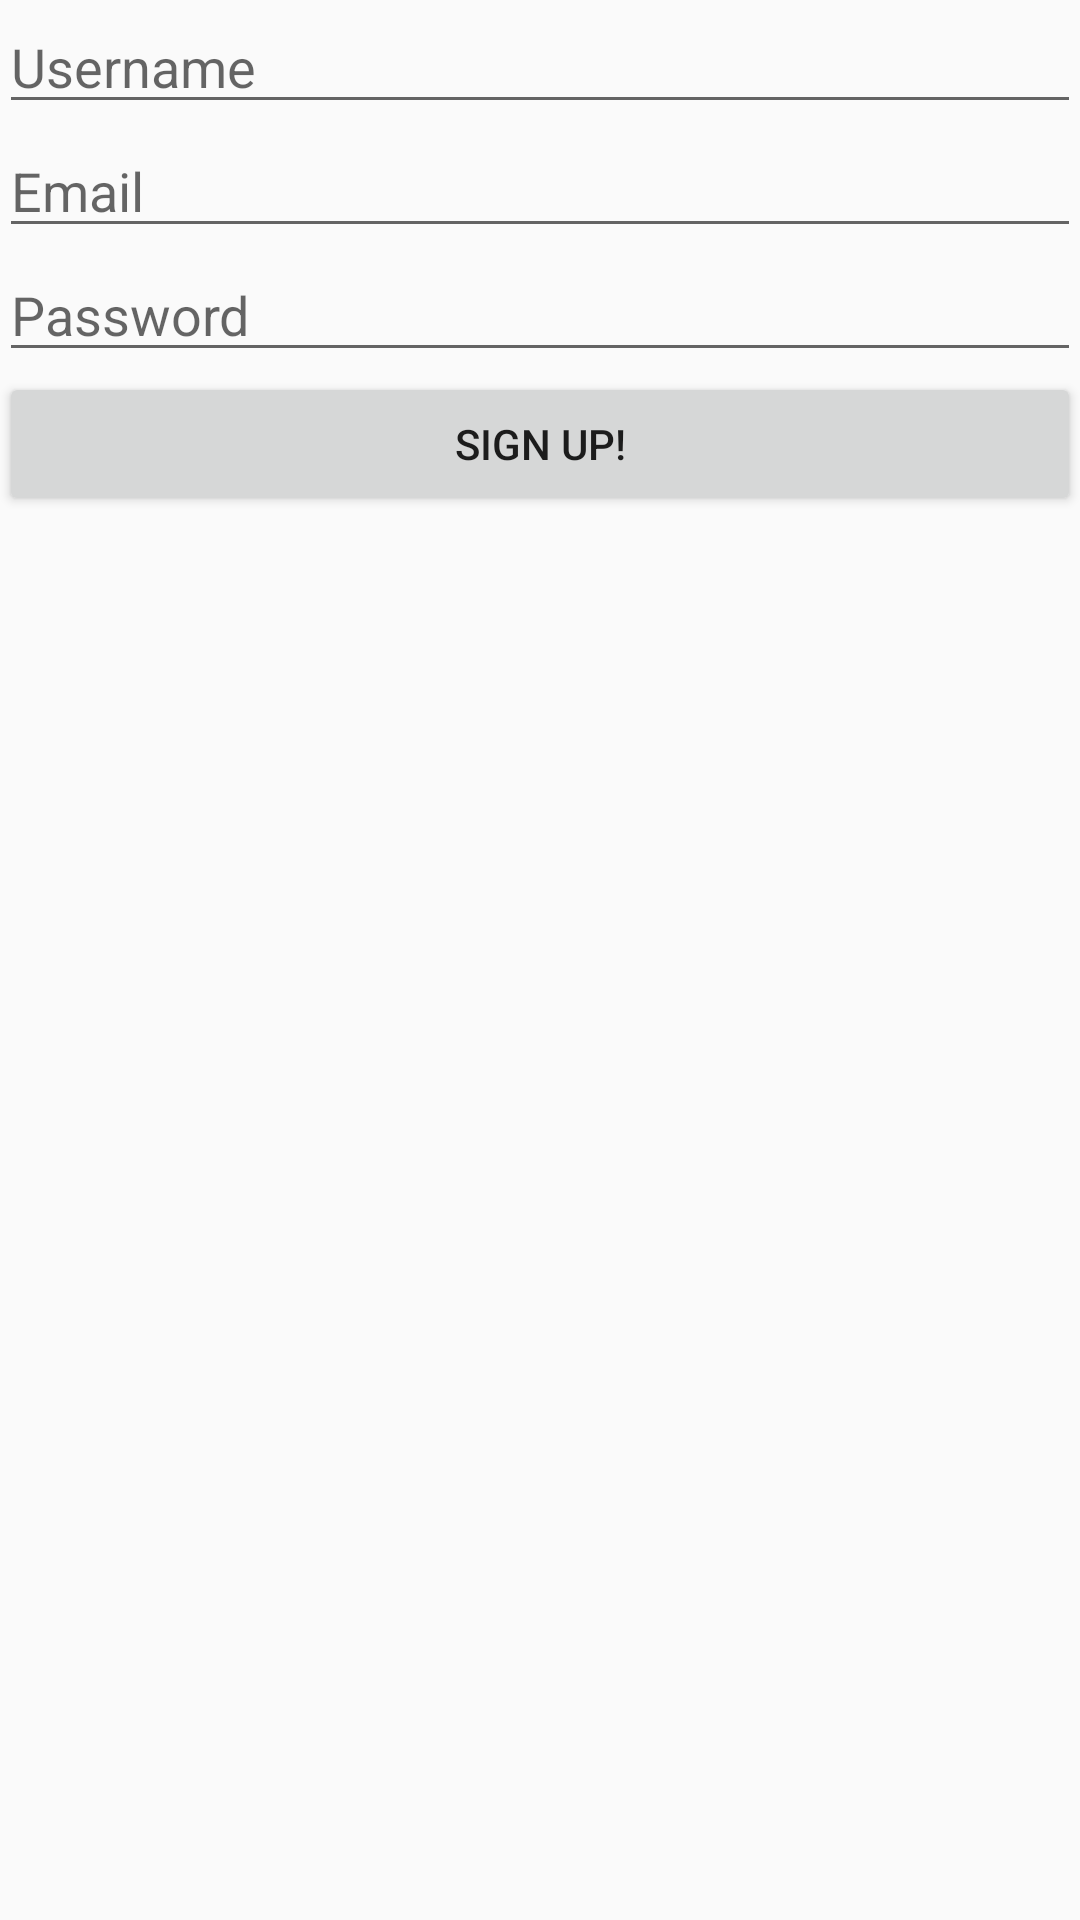

Android layout source for this screen:
<!-- AndroidManifest.xml: application theme AppTheme -->
<!-- res/layout/activity_register.xml -->
<RelativeLayout xmlns:android="http://schemas.android.com/apk/res/android"
    xmlns:tools="http://schemas.android.com/tools" android:layout_width="match_parent"
    android:layout_height="match_parent" android:paddingLeft="@dimen/activity_horizontal_margin"
    android:paddingRight="@dimen/activity_horizontal_margin"
    android:paddingTop="@dimen/activity_vertical_margin"
    android:paddingBottom="@dimen/activity_vertical_margin" tools:context=".RegisterActivity">

    <EditText
        android:layout_width="match_parent"
        android:layout_height="wrap_content"
        android:inputType="textPersonName"
        android:hint="Username"
        android:ems="10"
        android:id="@+id/txtUsername"
        android:layout_alignParentTop="true"
        android:layout_alignParentLeft="true"
        android:layout_alignParentStart="true" />

    <EditText
        android:layout_width="match_parent"
        android:layout_height="wrap_content"
        android:inputType="textEmailAddress"
        android:hint="Email"
        android:ems="10"
        android:id="@+id/txtEmail"
        android:layout_below="@+id/txtUsername"
        android:layout_alignParentLeft="true"
        android:layout_alignParentStart="true" />

    <EditText
        android:layout_width="match_parent"
        android:layout_height="wrap_content"
        android:inputType="textPassword"
        android:hint="Password"
        android:ems="10"
        android:id="@+id/txtPassword"
        android:layout_below="@+id/txtEmail"
        android:layout_alignParentLeft="true"
        android:layout_alignParentStart="true" />

    <Button
        android:layout_width="match_parent"
        android:layout_height="wrap_content"
        android:text="Sign Up!"
        android:id="@+id/registerButton"
        android:layout_below="@+id/txtPassword"
        android:layout_alignParentLeft="true"
        android:layout_alignParentStart="true" />
</RelativeLayout>
<!-- resources referenced by this layout -->
<resources>
  <style name="AppTheme" parent="Theme.AppCompat.Light">
          
          
          <item name="actionBarStyle">@style/MyActionBar</item>
          
      </style>
  <style name="MyActionBar" parent="Widget.AppCompat.Light.ActionBar.Solid.Inverse">
          <item name="background">
              @color/purple</item>
          <item name="android:actionMenuTextColor">@color/actionbar_text</item>
  
          <item name="icon">
              @drawable/ic_launcher
          </item>
  
          <item name="displayOptions">showTitle|showHome</item>
          </style>
  <color name="purple">#FF6600</color>
  <color name="actionbar_text">#FFFFFF</color>
</resources>
